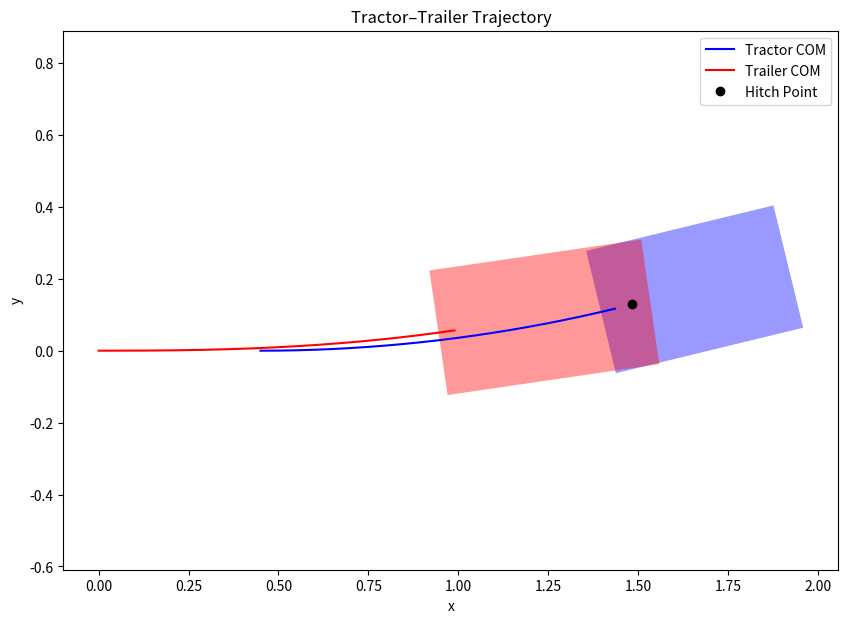

The matplotlib source for this figure:
import numpy as np
import matplotlib.pyplot as plt
from numpy import sin, cos, tan

# =====================================================
#             MODEL PARAMETERS
# =====================================================
L0 = 0.421   # tractor COM → front axle
M0 = -0.045  # tractor COM → hitch   (negative → hitch behind COM)
L1 = 0.495   # hitch → trailer COM

# vehicle rectangle sizes (half-widths and lengths)
TRACTOR_W = 0.35
TRAILER_W = 0.35

TRACTOR_FRONT = L0+0.07
TRACTOR_BACK  = 0.055

TRAILER_FRONT = L1+0.05
TRAILER_BACK  = 0.05

# constraints
V0_MAX = 0.1       # m/s -> alternatively 0.2
DELTA0_MAX = np.radians(50)  # rad -> alternatively  np.pi/3
BETA_MAX = np.radians(50)    # rad -> alternatively  np.pi/2

# =====================================================
#             GEOMETRY FUNCTIONS
# =====================================================
def get_vehicle_polygon(x, y, theta, w, lf, lb):
    """Return 4×2 array of the rectangle vertices."""
    pts = np.array([
        [-lb,    -w/2],
        [ lf,    -w/2],
        [ lf,     w/2],
        [-lb,     w/2]
    ])
    R = np.array([
        [cos(theta), -sin(theta)],
        [sin(theta),  cos(theta)]
    ])
    return (R @ pts.T).T + np.array([x, y])

def hinge_position(x1, y1, theta1):
    """Trailer COM → hitch."""
    return np.array([x1 + L1*cos(theta1),
                     y1 + L1*sin(theta1)])

def tractor_com_from_hinge(hx, hy, theta0):
    """Hitch → tractor COM."""
    return np.array([hx + M0*cos(theta0),
                     hy + M0*sin(theta0)])


# =====================================================
#             DIFFERENTIAL DYNAMICS
# =====================================================
def tractor_trailer_dynamics(state, u):
    """
    States:
      state = [x1, y1, theta1, theta0]

    Inputs:
      u = [V0, delta0]
    """
    x1, y1, th1, th0 = state
    V0, delta0 = u

    # articulation angle (tractor vs trailer)
    beta = th0 - th1

    # trailer velocity (kinematic relation)
    V1 = V0 * cos(beta) + M0 * (V0 * tan(delta0) / L0) * sin(beta)

    # trailer dynamics
    dx1 = V1 * cos(th1)
    dy1 = V1 * sin(th1)
    dth1 = (V0 * sin(beta)) / L1 - (M0 * (V0 * tan(delta0) / L0) * cos(beta)) / L1

    # tractor yaw dynamics
    dth0 = V0 * tan(delta0) / L0

    return np.array([dx1, dy1, dth1, dth0])


# =====================================================
#                SIMULATION SETUP
# =====================================================
dt = 0.05
T = 10.0
N = int(T/dt)

# initial state
state = np.array([0.0, 0.0, 0.0, 0.0])   # x1, y1, theta1, theta0

# constant open loop inputs
V0_cmd = 0.1
delta0_cmd = 0.1    # steering angle

u = np.array([V0_cmd, delta0_cmd])

# history logs
x1_hist, y1_hist = [], []
x0_hist, y0_hist = [], []
hinge_hist = []

# =====================================================
#                     SIMULATION LOOP
# =====================================================
for k in range(N):

    # log trailer COM
    x1, y1, th1, th0 = state
    x1_hist.append(x1)
    y1_hist.append(y1)

    # hinge position
    hx, hy = hinge_position(x1, y1, th1)
    hinge_hist.append([hx, hy])

    # tractor COM
    x0, y0 = tractor_com_from_hinge(hx, hy, th0)
    x0_hist.append(x0)
    y0_hist.append(y0)

    # simulate
    state = state + dt * tractor_trailer_dynamics(state, u)


# =====================================================
#                 VISUALIZATION
# =====================================================
plt.figure(figsize=(10,7))
plt.plot(x0_hist, y0_hist, 'b-', label="Tractor COM")
plt.plot(x1_hist, y1_hist, 'r-', label="Trailer COM")

plt.axis("equal")
plt.title("Tractor–Trailer Trajectory")
plt.xlabel("x")
plt.ylabel("y")

# final geometry display
x1, y1, th1, th0 = state
hx, hy = hinge_position(x1, y1, th1)
x0, y0 = tractor_com_from_hinge(hx, hy, th0)

tractor_poly = get_vehicle_polygon(x0, y0, th0,
                                   TRACTOR_W, TRACTOR_FRONT, abs(M0))

trailer_poly = get_vehicle_polygon(x1, y1, th1,
                                   TRAILER_W, TRAILER_FRONT, TRAILER_BACK)

# draw polygons
plt.fill(tractor_poly[:,0], tractor_poly[:,1], 'b', alpha=0.4)
plt.fill(trailer_poly[:,0], trailer_poly[:,1], 'r', alpha=0.4)
plt.plot(hx, hy, 'ko', label="Hitch Point")
plt.legend()

plt.show()
